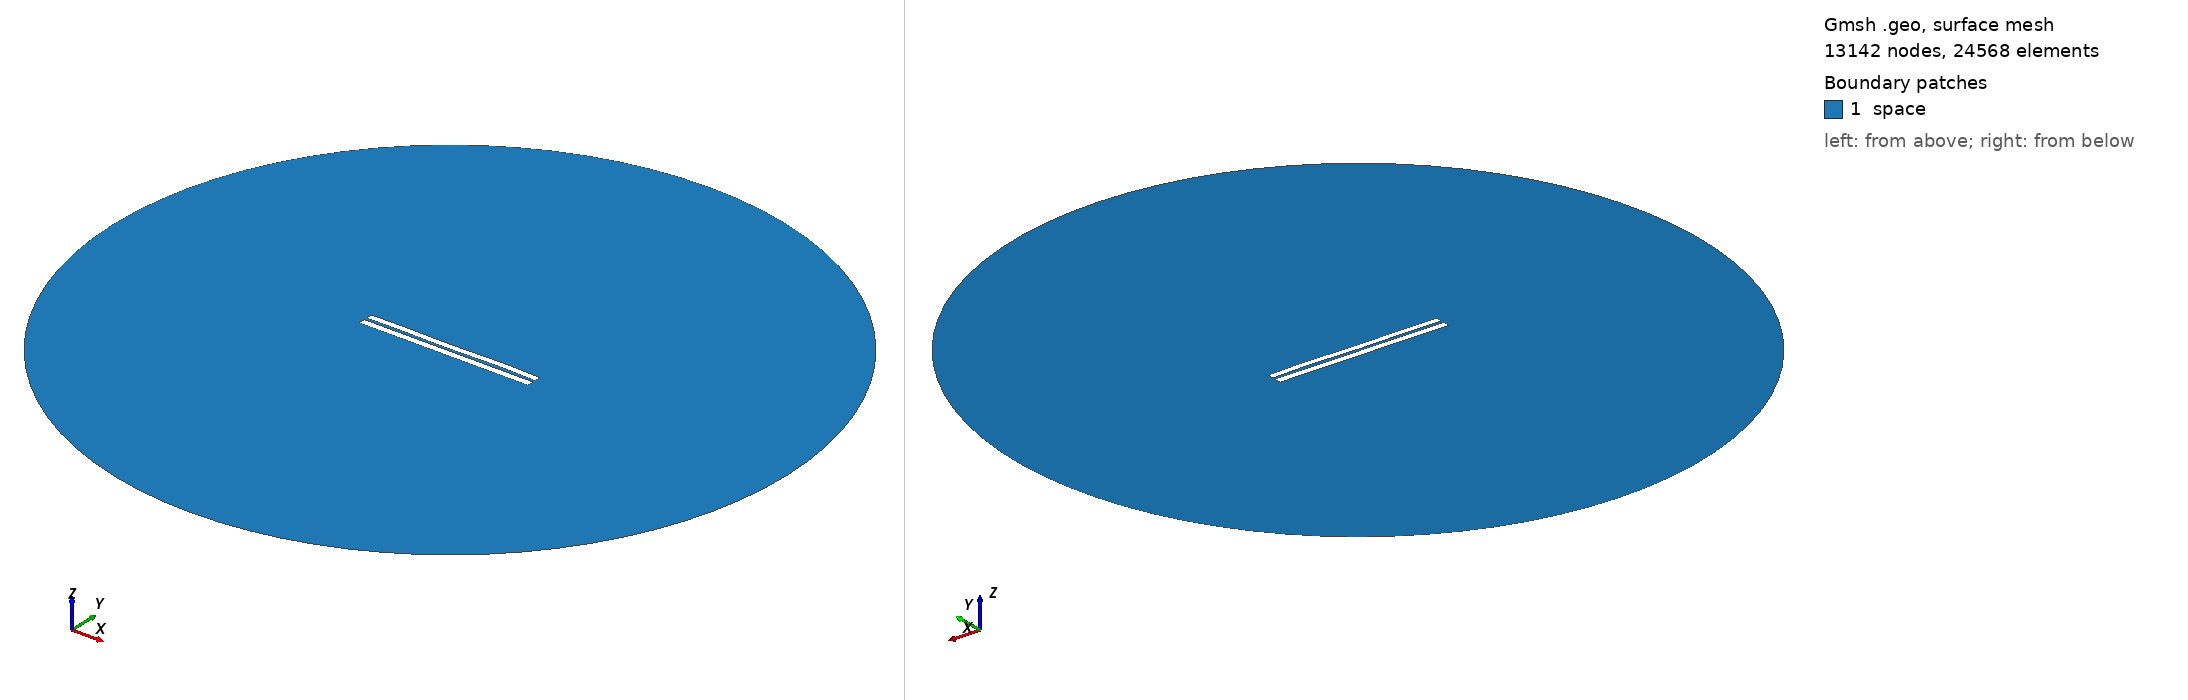

Gmsh geometry script, surface-meshed: 13142 nodes, 24568 surface elements. Boundary patches (legend numbers): 1 space. Left view from above one corner, right view from below the opposite corner. Legend entries are the model's physical surfaces. The drawing asked Gmsh for element sizes between 1% and 20% of the model's largest extent; the script's own settings can give other sizes.

=== 3560.geo (drawn) ===
//---------------------------------------
// Geometry kernel
//---------------------------------------

SetFactory("OpenCASCADE");



//---------------------------------------
// Parameters of the geometry
//---------------------------------------

// Overetch of the upper plate
overetch = 0.125;

// Distance between the plates
distance = 1.5;

// Discretization over the x axis (for the deformation)
nx = 50; 

// Length of the plate
L = 100 - overetch; 

// Number of modes
n = 4; 

// 1st mode coefficient
coeff(1) = 0.07499999999999998;
beta(1) = 0.596864 * 3.1415926535 / L;

// 2nd mode coefficient
coeff(2) = 0.0;
beta(2) = 1.49418 * 3.1415926535 / L;

// 3rd mode coefficient
coeff(3) = -0.075;
beta(3) = 2.50025 * 3.1415926535 / L;

// 4th mode coefficient
coeff(4) = 0.15;
beta(4) = 3.49999 * 3.1415926535 / L;



//---------------------------------------
// Upper plate (deformed rectangle)
//---------------------------------------

// Coordiantes of the upper plate
xmin = -50;
xmax = 50 - overetch;

// Height of the upper plate
yheight = 4 - 2 * overetch;

// Indexes of the points
UpperID[] = {};
LowerID[] = {};
LeftID[] = {};
RightID[] = {};

// Point index
p = 1;

// Horizontal edges
For i In {1:nx}
    x = xmin + (i-1)*(xmax - xmin)/(nx-1);

    y_bottom = distance / 2 + overetch;
    For j In {1:n}
        C = (Cosh(beta(j)*L) + Cos(beta(j)*L)) / (Sinh(beta(j)*L) + Sin(beta(j)*L));
        y_bottom  = y_bottom + coeff(j) * (Cosh(beta(j)*(x+50)) - Cos(beta(j)*(x+50)) - C * (Sinh(beta(j)*(x+50)) - Sin(beta(j)*(x+50))));
    EndFor

    y_top = y_bottom + yheight;

    Point(p) = {x, y_top, 0, 1.0};
    UpperID[i] = p;
    p = p + 1;

    Point(p) = {x, y_bottom, 0, 1.0};
    LowerID[i] = p;
    p = p + 1;
EndFor

// Create point lists
UpperPts[] = {}; LowerPts[] = {};
For i In {1:nx}
  UpperPts[] += {UpperID[i]};
  LowerPts[] += {LowerID[i]};
EndFor

// Build splines
Spline(1) = {UpperPts[]};
Spline(2) = {LowerPts[]};
Line(3) = {LowerPts[nx-1], UpperPts[nx-1]};
Line(4) = {LowerPts[0], UpperPts[0]};

// Build the plane surface
Curve Loop(1) = {2, 3, -1, -4};
Plane Surface(1) = {1};



//---------------------------------------
// Lower plate (rectangle)
//---------------------------------------

// Vertices
Point(1001) = {-50, -1, 0, 1.0};
Point(1002) = { 50, -1, 0, 1.0};
Point(1003) = { 50,  -5, 0, 1.0};
Point(1004) = {-50,  -5, 0, 1.0};

// Edges
Line(5) = {1001, 1002};
Line(6) = {1002, 1003};
Line(7) = {1003, 1004};
Line(8) = {1004, 1001};

// Plane surface
Line Loop(2) = {5, 6, 7, 8};
Plane Surface(2) = {2}; 



//---------------------------------------
// Outer (fictious) boundary
//---------------------------------------

// Points
Point(1005) = {0, 0, 0};       // Center
Point(1006) = {200, 0, 0};     // Start point
Point(1007) = {0, 200, 0};     // 90 degrees
Point(1008) = {-200, 0, 0};    // 180 degrees
Point(1009) = {0, -200, 0};    // 270 degrees

// Circle arcs (each needs start, center, end)
Circle(9) = {1006, 1005, 1007};
Circle(10) = {1007, 1005, 1008};
Circle(11) = {1008, 1005, 1009};
Circle(12) = {1009, 1005, 1006};

// Plane surface for the entire domain
Curve Loop(3) = {9, 10, 11, 12};
Surface(3) = {3};

// Subtract the plates from the whole domain to obtain the actual domain where we want to solve the equations
BooleanDifference{ Surface{3}; Delete; }{ Surface{1}; Surface{2}; Delete; }




//---------------------------------------
// Transfinite Lines/Curves
//---------------------------------------

// Set the number of points on the boundaries
r = 7;

// Plates
Transfinite Curve {1, 2} = 50*r Using Progression 1;
Transfinite Curve {3, 4} = 2*r Using Progression 1;
Transfinite Line {5, 7} = 50*r Using Progression 1;
Transfinite Line {6, 8} = 2*r Using Progression 1;

// Outer boundary
Transfinite Line {9, 10, 11, 12} = 20 Using Progression 1;



//---------------------------------------
// Physical groups
//---------------------------------------                

// Physical curves (boundaries)
Physical Line("force_segment", 10) = {2};
Physical Line("upper_plate", 11) = {1, 3, 4};
Physical Line("lower_plate", 12) = {5, 6, 7, 8};
Physical Line("boundary", 20) = {9, 10, 11, 12};

// Physical Surfaces
Physical Surface("space", 30) = {3};



//---------------------------------------
// 6. Generate the Mesh
//---------------------------------------

// 2D mesh generation
Mesh 2;
